Run: headless pygame with SDL's dummy video driver; simulated clock (each Clock.tick advances the game by its frame time, no real sleeping); random seed 0; keys injected as events and as key.get_pressed() state; mouse plan: one left click at the window centre at the start of phase 2, then a move to the lower-right quarter at the start of phase 3.
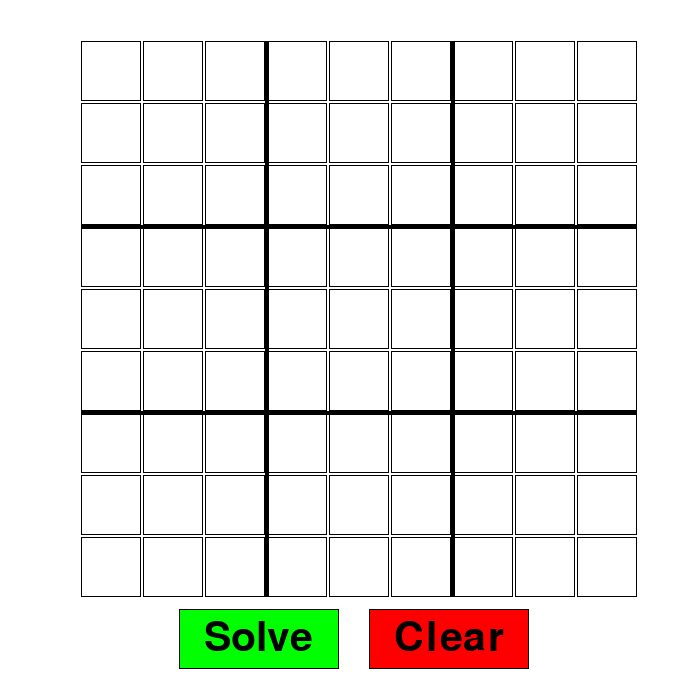
Frame 1 of 4 · flips 1–60 · no input
Frame 2 of 4 · flips 61–180 · clicked the window centre · tapped SPACE, RETURN · held RIGHT (→), D · screen unchanged from frame 1, image omitted
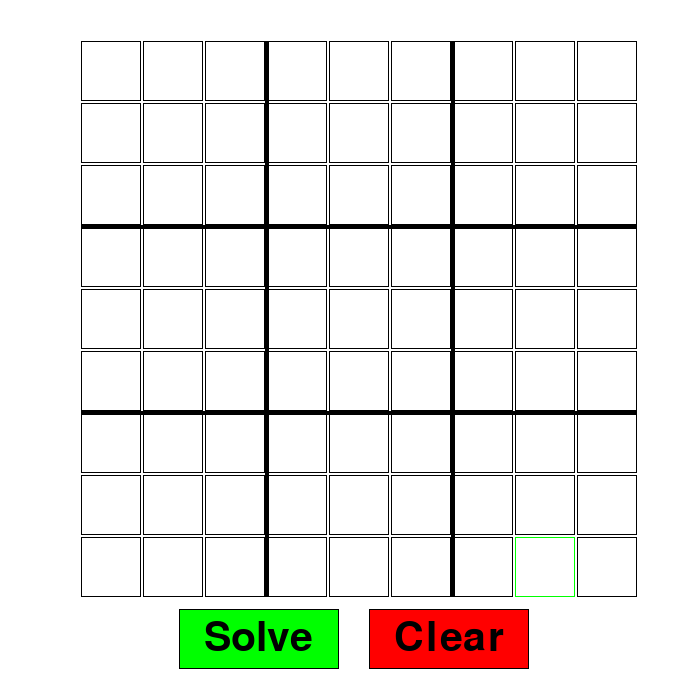
Frame 3 of 4 · flips 181–300 · moved the mouse to the lower-right quarter · held DOWN (↓), S
Frame 4 of 4 · flips 301–420 · held LEFT (←), A, UP (↑), W · screen unchanged from frame 3, image omitted

The pygame program that drew these frames:

# Noah Flanagan
# Python Sudoku Solving Application
# Based on Tech with Tim's version, GUI code copied, logic redone
import copy
import pygame
pygame.init()
#win = pygame.display.set_mode((700, 700), pygame.FULLSCREEN)
win = pygame.display.set_mode((700, 700))
pygame.display.set_caption("Sudoku Solver")
# this is currently unnecessary but was used for debugging
boardIn = [[0, 0, 0, 0, 0, 0, 0, 0, 3],
         [0, 0, 0, 0, 4, 0, 0, 8, 0],
         [3, 7, 1, 5, 0, 6, 0, 2, 0],
         [0, 0, 7, 4, 0, 0, 0, 1, 0],
         [4, 0, 0, 0, 7, 0, 0, 0, 9],
         [0, 6, 0, 0, 0, 8, 7, 0, 0],
         [0, 8, 0, 9, 0, 4, 5, 3, 7],
         [0, 9, 0, 0, 3, 0, 0, 0, 0],
         [2, 0, 0, 0, 0, 0, 0, 0, 0]]
# link to this puzzle https://www.websudoku.com/?level=3 #5,576,006,101
def getPresets(board):
    # returns a list of the coordinates of all given spots in the original puzzle
    # needed to ensure solution finder does not edit conditions
    presets = []
    for y in range(9):
        for x in range(9):
           if (board[y][x] != 0):
               presets.append([x, y])
    return presets

def next(loc):
    location = [loc[0], loc[1]]
    if (location[0]<8):
        location[0]+=1
    elif (location[0]==8):
        location[0] = 0
        location[1] += 1
    return location

def back(loc):
    location = [loc[0], loc[1]]
    if (location[0]>0):
        location[0]-=1
        #print('back x')
    else:
        if loc[0]==0:
            location[0] = 8
            location[1] -=1
            #print('back line')
    return location
def createSol(board):
    presets = getPresets(board)
    location = [0, 0]
    while (not valid_solution(board)):
        #print(location)
        #printBoard(board)
        if board[location[1]][location[0]] == 0:
            board[location[1]][location[0]] += 1
        elif location in presets:
            location = next(location)
        elif board[location[1]][location[0]] >9:
            board[location[1]][location[0]]=0
            location = back(location)
            while location in presets:
                location = back(location)
            board[location[1]][location[0]] += 1
        elif check_error(board):
            location = next(location)
            #print(location)
            #printBoard(board)
        elif board[location[1]][location[0]] >= 9:
            board[location[1]][location[0]] = 0
            location = back(location)
            while location in presets:
                location = back(location)
            board[location[1]][location[0]] += 1
        else:
            # this should be the case where the number at location is wrong and needs to go up to have that checked
            board[location[1]][location[0]] += 1
    return board
# different functions to check solution for errors in progress
# will check against duplicates were they should not be
# true output does not necessarily indicate the solution is valid just that it is not wrong yet
def check_error(board):
    # False indicates an error present

    # checks all rows for duplicate digits(except 0)
    for x in range(9):
        for y in range(1, 10):
            if (board[x].count(y)>1):
                #print('row', x, 'spot',y)
                return False
    # checks all columns
    # makes new list to check called column
    for y in range(9):
        column = []
        for x in range(1, 10):
            column.append(board[x - 1][y])
        for x in range(1, 10):
            if (column.count(x) > 1):
                # print('column', y, 'spot', x)
                return False

    # checks all sub-blocks
    for y in range (0, 9, 3):
        for x in range(0, 9, 3):
            group = []
            for a in range(3):
                for b in range(3):
                    group.append(board[y + a][x + b])
            for z in range (1, 10):
                if (group.count(z)>1):
                    #print('Block', y, x, 'num', z)
                    return False
    return True
# functions to check given solutions
# takes in a solve attempt and returns if the solution is valid
# these functions check that all necessary digits are present
def valid_solution(board):
    for x in range(9):
        if (check_row(x, board)==False):
            return False
        if (check_column(x, board)==False):
            return False
    for x in range(0, 9, 3):
        for y in range(0, 9, 3):
            if(check_block(x, y, board)==False):
                return False
    return True
def check_row(row, board):
    # takes in index of row to check for validity
    for x in range(9):
        # print(board[row].index(3))
        try: board[row].index(x+1)
        except: return False
    return True
# next two functions will first put all blocks in sections into list first then check that list
def check_column(col,board):
    column = []
    # makes new list to check called column
    for x in range(9):
        column.append(board[x][col])
    for x in range(9):
        try: column.index(x+1)
        except: return False
    return True
def check_block(x, y, board):
    # takes in coordinates of top left point of sub-group
    group = []
    for a in range(3):
        for b in range(3):
            group.append(board[y+a][x+b])
    for x in range(9):
        try: group.index(x+1)
        except: return False
    return True
# button class courtesy of Tech With Tim
class button():
    def __init__(self, color, x, y, width, height, num=0):
        self.color = color
        self.x = x
        self.y = y
        self.width = width
        self.height = height
        self.num = num

    def draw(self, win, outline=None):
        # Call this method to draw the button on the screen
        if outline:
            pygame.draw.rect(win, outline, (self.x - 1, self.y - 1, self.width + 2, self.height + 2), 0)

        pygame.draw.rect(win, self.color, (self.x, self.y, self.width, self.height), 0)

        if self.num != 0:
            font = pygame.font.SysFont('comicsans', 60)
            text = font.render(str(self.num), 1, (0, 0, 0))
            win.blit(text, (
            self.x + (self.width / 2 - text.get_width() / 2), self.y + (self.height / 2 - text.get_height() / 2)))

    def isOver(self, pos):
        # Pos is the mouse position or a tuple of (x,y) coordinates
        if pos[0] > self.x and pos[0] < self.x + self.width:
            if pos[1] > self.y and pos[1] < self.y + self.height:
                return True

        return False
'''START OF UI'''
run = True
buttons = []
for x in range(9):
    row = []
    for y in range(9):
        row.append(button((255, 255, 255), 82+62*y, 42+62*x, 58, 58))
    buttons.append(row)
solveButton = button((0, 255, 0), 180, 610, 158, 58, num = 'Solve')
clearButton = button((255, 0, 0), 370, 610, 158, 58, num = 'Clear')

while run:
    pygame.time.delay(100)
    for event in pygame.event.get():
        if event.type == pygame.QUIT:
            run = False
        if event.type == pygame.MOUSEBUTTONDOWN:
            pos = pygame.mouse.get_pos()
            for x in buttons:
                for y in x:
                    if y.isOver(pos):
                        if y.num<=9:
                            y.num += 1
                        if y.num>9:
                            y.num = 0
            if solveButton.isOver(pos):
                for x in range(9):
                    for y in range(9):
                        boardIn[x][y] = buttons[x][y].num
                boardIn = createSol(boardIn)
                for x in range(9):
                    for y in range(9):
                        buttons[x][y].num = boardIn[x][y]
            if clearButton.isOver(pos):
                for x in buttons:
                    for y in x:
                        y.num = 0
    win.fill((255, 255, 255))
    for x in buttons:
        for y in x:
            pos = pygame.mouse.get_pos()
            if y.isOver(pos):
                y.draw(win, (0, 255, 0))
            else:
                y.draw(win, (0, 0, 0))
    pygame.draw.line(win, (0, 0, 0), (266, 41), (266, 596), 4)
    pygame.draw.line(win, (0, 0, 0), (266+186, 41), (266+186, 596), 4)
    pygame.draw.line(win, (0, 0, 0), (81, 226), (636, 226), 4)
    pygame.draw.line(win, (0, 0, 0), (81, 226+186), (636, 226+186), 4)
    solveButton.draw(win, (0 ,0, 0))
    clearButton.draw(win, (0, 0, 0))
    pygame.display.update()
pygame.quit()
